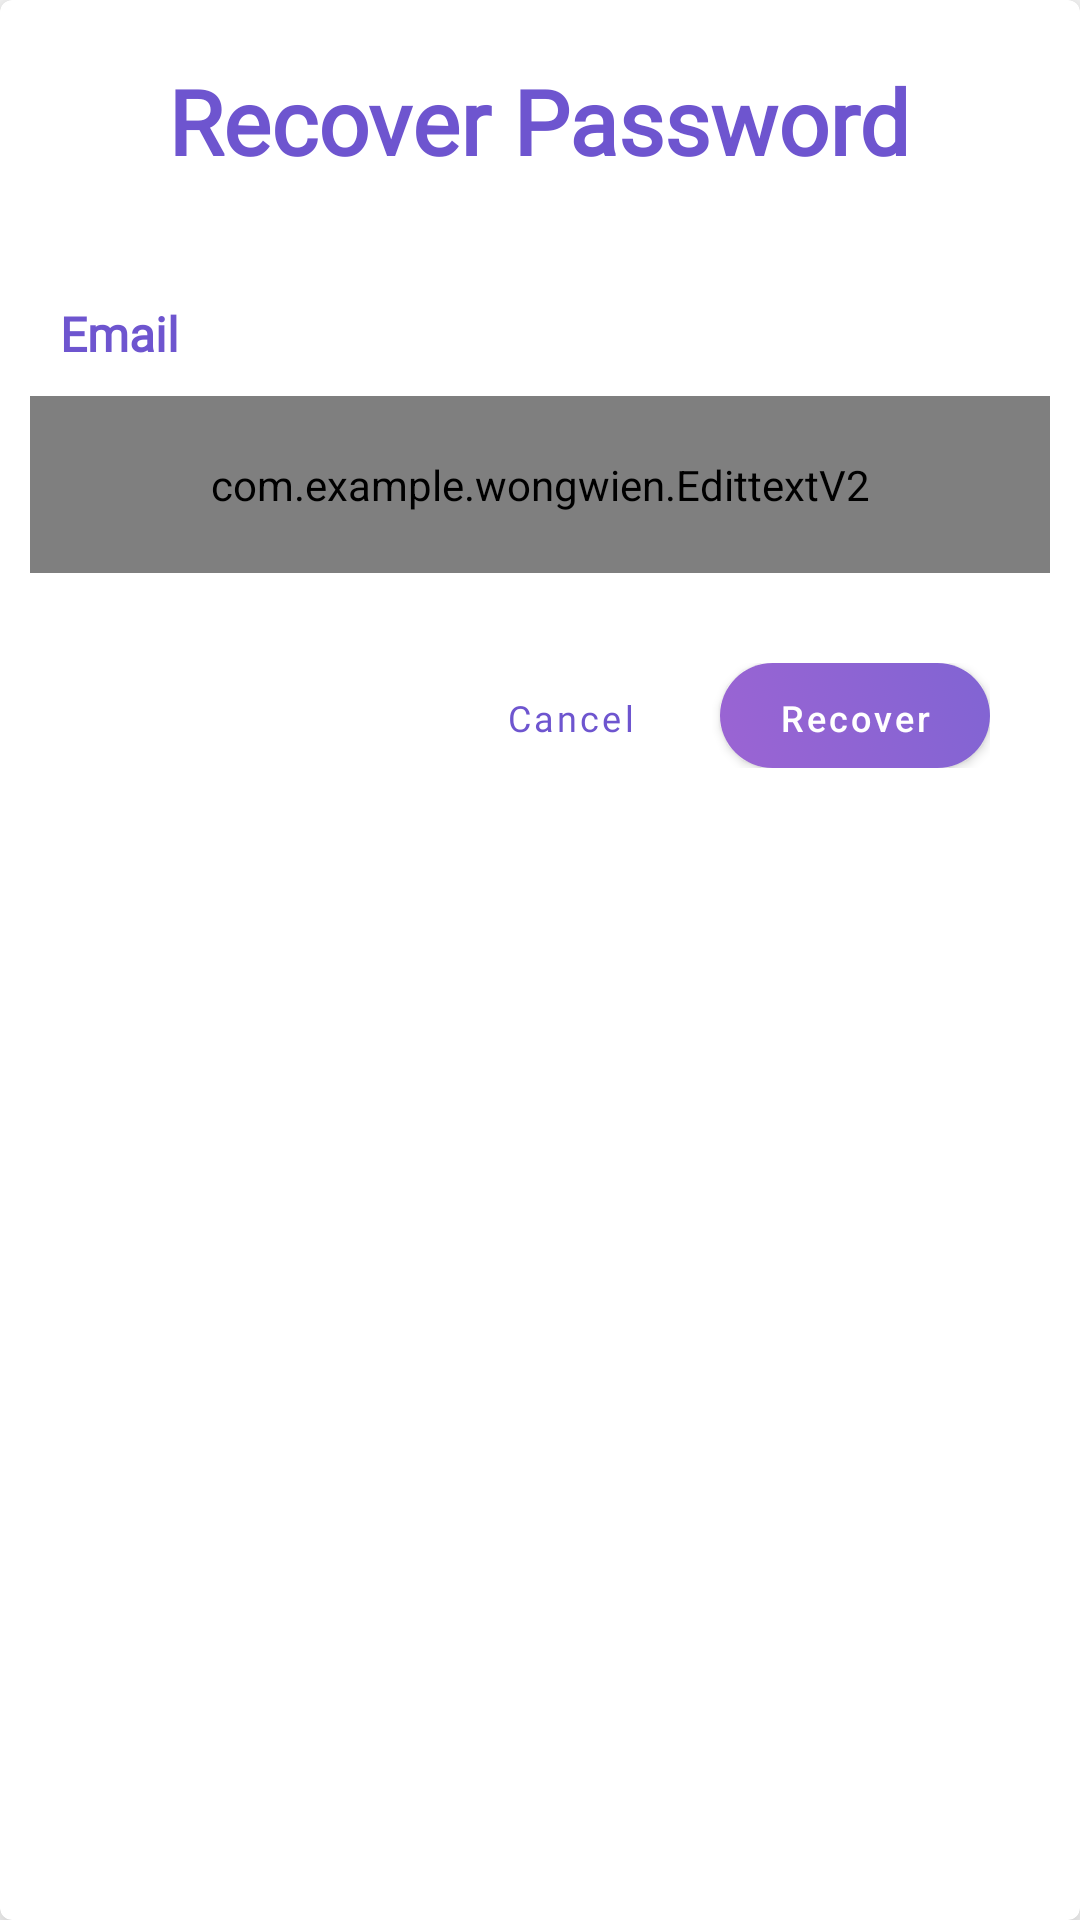

Layout XML and referenced resources for this Android screen:
<!-- AndroidManifest.xml: application theme Theme.Wongwien -->
<!-- res/layout/dialog_recover_email.xml -->
<?xml version="1.0" encoding="utf-8"?>
<com.google.android.material.card.MaterialCardView xmlns:android="http://schemas.android.com/apk/res/android"
    xmlns:app="http://schemas.android.com/apk/res-auto"
    android:layout_width="match_parent"
    android:layout_height="wrap_content"
    app:cardElevation="10dp">

    <LinearLayout
        android:layout_width="match_parent"
        android:layout_height="match_parent"
        android:orientation="vertical"
        android:paddingTop="20dp"
        android:paddingBottom="20dp">

        <TextView
            android:layout_width="wrap_content"
            android:layout_height="wrap_content"
            android:layout_gravity="center"
            android:fontFamily="@font/kanit_extralight"
            android:text="Recover Password"
            android:textColor="@color/primary"
            android:textFontWeight="700"
            android:textSize="30sp" />

        <TextView
            android:id="@+id/textView3"
            android:layout_width="wrap_content"
            android:layout_height="wrap_content"
            android:layout_marginStart="20dp"
            android:layout_marginTop="40dp"
            android:fontFamily="@font/roboto"
            android:text="Email"
            android:textColor="@color/primary"
            android:textSize="16sp"
            android:textStyle="bold" />


        <com.google.android.material.textfield.TextInputLayout
            android:id="@+id/textField2"
            android:layout_width="match_parent"
            android:layout_height="wrap_content"
            android:layout_marginStart="10dp"
            android:layout_marginTop="10dp"
            android:layout_marginEnd="10dp"
            android:textColorHint="@color/hint"
            app:boxStrokeColor="@color/white"
            app:boxStrokeWidth="0dp"
            app:boxStrokeWidthFocused="0dp"
            app:hintEnabled="false">

            <com.example.wongwien.EdittextV2
                android:id="@+id/edEmail"
                android:layout_width="match_parent"
                android:layout_height="wrap_content"
                android:background="@drawable/rec_cornor_gray"
                android:hint="Enter your email"
                android:padding="20dp" />
        </com.google.android.material.textfield.TextInputLayout>


        <LinearLayout
            android:layout_width="wrap_content"
            android:layout_height="wrap_content"
            android:layout_gravity="end"
            android:layout_marginTop="30dp"
            android:layout_marginEnd="30dp"
            android:orientation="horizontal">

            <Button
                android:elevation="5dp"
                android:id="@+id/btnCancel"
                android:layout_width="80dp"
                android:layout_height="35dp"
                android:layout_marginEnd="10dp"
                android:background="@drawable/rec_cornor_white"
                android:fontFamily="@font/roboto"
                android:text="Cancel"
                android:textAllCaps="false"
                android:textColor="@color/primary"
                android:textSize="12sp"
                app:backgroundTint="@null" />

            <Button
                android:elevation="5dp"
                app:backgroundTint="@null"
                android:id="@+id/btnRecover"
                android:layout_width="90dp"
                android:layout_height="35dp"
                android:background="@drawable/rec_cornor_border_gradient"
                android:text="Recover"
                android:textAllCaps="false"
                android:textSize="12sp" />
        </LinearLayout>


    </LinearLayout>

</com.google.android.material.card.MaterialCardView>
<!-- resources referenced by this layout -->
<resources>
  <color name="hint">#C9C6D6</color>
  <color name="primary">#6E55CF</color>
  <color name="white">#FFFFFFFF</color>
  <!-- drawable rec_cornor_border_gradient (drawable) -->
  <?xml version="1.0" encoding="utf-8"?>
  <selector xmlns:android="http://schemas.android.com/apk/res/android">
      <item>
          <shape android:shape="rectangle">
              <gradient
                  android:type="linear"
                  android:startColor="#9B64D3"
                  android:endColor="#8164D3"
                  android:angle="45" />
              <corners android:radius="50dp"/>
  
  
  
  
          </shape>
      </item>
  
  </selector>
  <!-- drawable rec_cornor_gray (drawable) -->
  <?xml version="1.0" encoding="utf-8"?>
  <selector xmlns:android="http://schemas.android.com/apk/res/android">
      <item>
          <shape android:shape="rectangle">
              <solid android:color="#F2F0F6"/>
              <corners android:radius="50dp"/>
              <stroke android:color="#fff" android:width="1dp"/>
          </shape>
      </item>
  </selector>
  <style name="Theme.Wongwien" parent="Theme.MaterialComponents.DayNight.DarkActionBar">
          
          <item name="colorPrimary">#6E55CF</item>
          <item name="colorPrimaryVariant">#6E55CF</item>
          <item name="colorOnPrimary">@color/white</item>
          
          <item name="colorSecondary">@color/teal_200</item>
          <item name="colorSecondaryVariant">@color/teal_700</item>
          <item name="colorOnSecondary">@color/black</item>
          
          <item name="android:statusBarColor" tools:targetApi="l">?attr/colorPrimaryVariant</item>
          
          <item name="android:windowAnimationStyle">@style/CustomActivityAnimation</item>
      </style>
  <color name="teal_200">#FF03DAC5</color>
  <color name="teal_700">#FF018786</color>
  <color name="black">#FF000000</color>
  <style name="CustomActivityAnimation" parent="@android:style/Animation.Activity">
          <item name="android:activityOpenEnterAnimation">@anim/slide_in_right</item>
          <item name="android:activityOpenExitAnimation">@anim/slide_out_left</item>
          <item name="android:activityCloseEnterAnimation">@anim/slide_in_left</item>
          <item name="android:activityCloseExitAnimation">@anim/slide_out_right</item>
      </style>
</resources>
